3-way image classification set "satellite_data" from GitHub (collen1/Analysing-ground-for-perfect-period-of-maize-plantation-using-CNN); label vocabulary: Good_Period_for_Planting, Not_Good_Period_for _Planting, Not_Good_Period_for_Planting.

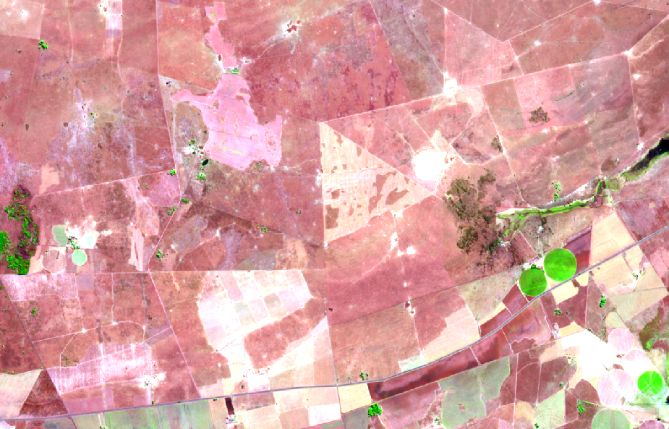
Label: Not_Good_Period_for_Planting

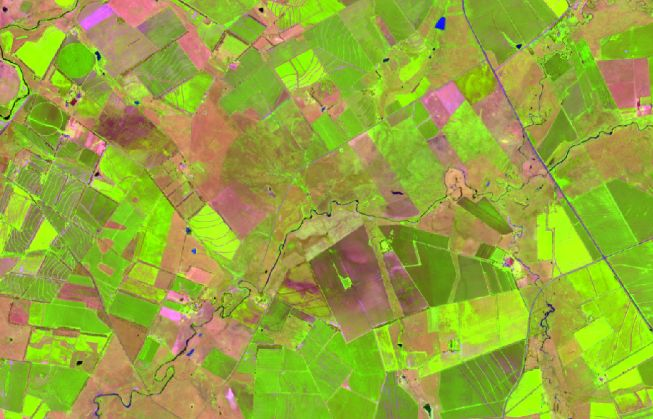
Label: Good_Period_for_Planting

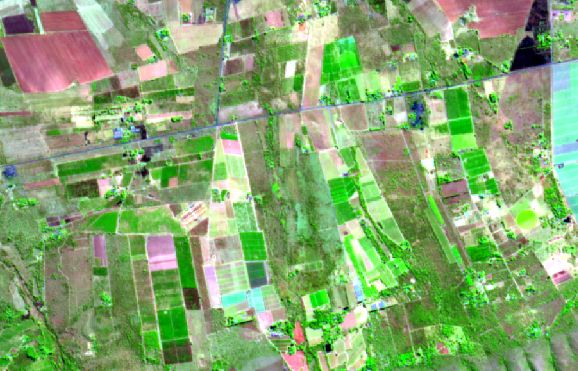
Label: Good_Period_for_Planting

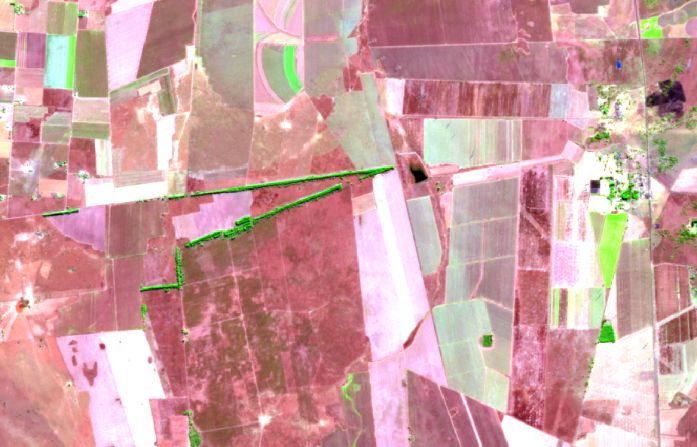
Label: Not_Good_Period_for_Planting

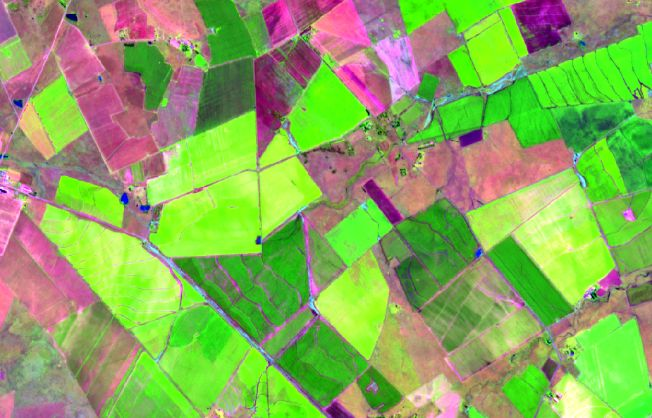
Label: Good_Period_for_Planting

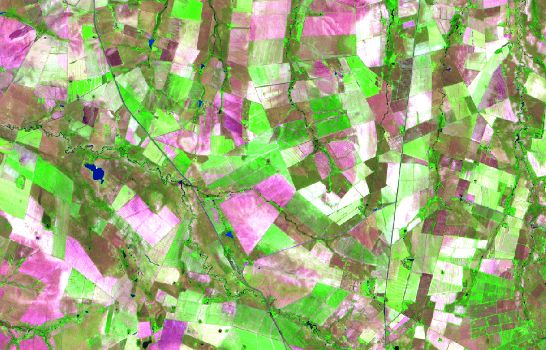
Label: Good_Period_for_Planting
